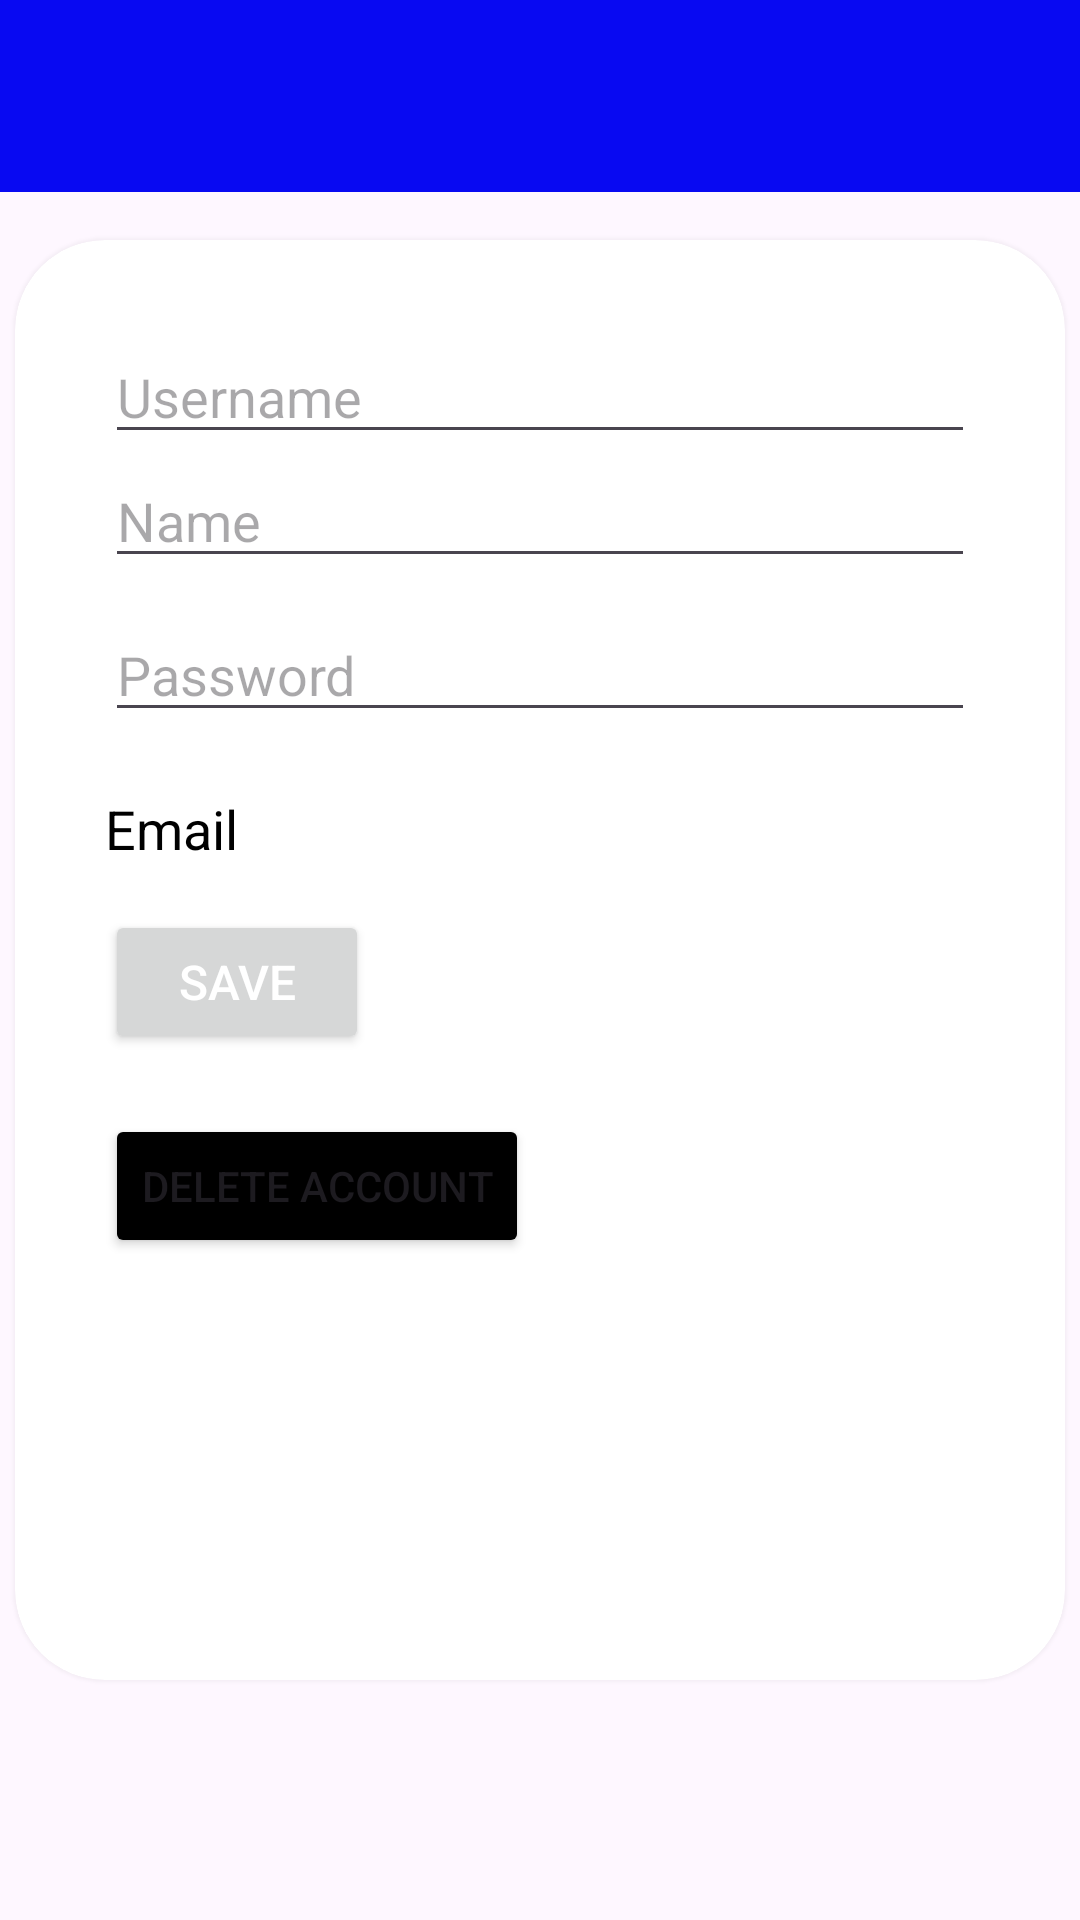

Produce the Android XML layout that renders to this screen, including the resource entries it uses.
<!-- AndroidManifest.xml: application theme Theme.Final_Project -->
<!-- res/layout/activity_profile.xml -->
<?xml version="1.0" encoding="utf-8"?>
<FrameLayout xmlns:android="http://schemas.android.com/apk/res/android"
    xmlns:app="http://schemas.android.com/apk/res-auto"
    xmlns:tools="http://schemas.android.com/tools"
    android:layout_width="match_parent"
    android:layout_height="match_parent"
    tools:context=".ProfileActivity">

    <androidx.appcompat.widget.Toolbar
        android:id="@+id/toolBar"
        android:layout_width="match_parent"
        android:layout_height="?attr/actionBarSize"
        android:background="#0809F2"
        android:elevation="4dp"
        app:popupTheme="@style/CustomToolbarTheme" />

    <androidx.cardview.widget.CardView
        android:layout_width="350dp"
        android:layout_height="480dp"
        android:layout_gravity="center"
        android:padding="16dp"
        app:cardCornerRadius="30dp"
        app:cardElevation="4dp">

        <LinearLayout
            android:layout_width="match_parent"
            android:layout_height="wrap_content"
            android:orientation="vertical"
            android:padding="30dp">

            <EditText
                android:id="@+id/edit_username"
                android:layout_width="match_parent"
                android:layout_height="wrap_content"
                android:textColor="@color/black"
                android:textSize="18sp"
                android:hint="Username" />


            <EditText
                android:id="@+id/edit_name"
                android:layout_width="match_parent"
                android:layout_height="wrap_content"
                android:textColor="@color/black"
                android:textSize="18sp"
                android:hint="Name" />

            <LinearLayout
                android:layout_width="match_parent"
                android:layout_height="wrap_content"
                android:orientation="horizontal"
                android:layout_marginTop="10dp">

                <EditText
                    android:id="@+id/edit_password"
                    android:layout_width="0dp"
                    android:layout_height="wrap_content"
                    android:layout_weight="1"
                    android:textColor="@color/black"
                    android:textSize="18sp"
                    android:hint="Password"
                    android:inputType="textPassword" />

                <ImageButton
                    android:id="@+id/toggle_password_button"
                    android:layout_width="wrap_content"
                    android:layout_height="wrap_content"
                    android:src="@drawable/ic_visibility_off"
                    android:background="?attr/selectableItemBackground"
                    android:contentDescription="Toggle password visibility" />
            </LinearLayout>

            <TextView
                android:id="@+id/text_email"
                android:layout_width="match_parent"
                android:layout_height="wrap_content"
                android:paddingTop="20dp"
                android:textColor="@color/black"
                android:textSize="18sp"
                android:text="Email" />

            <Button
                android:id="@+id/save_button"
                android:layout_width="wrap_content"
                android:layout_height="wrap_content"
                android:layout_marginTop="15dp"
                android:textColor="@color/white"
                android:textSize="16sp"
                android:text="Save" />

            <Button
                android:id="@+id/delete_button"
                android:layout_width="wrap_content"
                android:layout_height="wrap_content"
                android:layout_marginTop="20dp"
                android:backgroundTint="@color/black"
                android:text="Delete Account"
                app:cornerRadius="20dp" />

        </LinearLayout>
    </androidx.cardview.widget.CardView>
</FrameLayout>
<!-- resources referenced by this layout -->
<resources>
  <color name="black">#FF000000</color>
  <color name="white">#FFFFFFFF</color>
  <style name="CustomToolbarTheme" parent="ThemeOverlay.AppCompat.Dark.ActionBar">
          <item name="android:textColorPrimary">@color/white</item>
      </style>
  <style name="Theme.Final_Project" parent="Base.Theme.Final_Project" />
  <style name="Base.Theme.Final_Project" parent="Theme.Material3.DayNight.NoActionBar">
          
          
  
  
      </style>
</resources>
